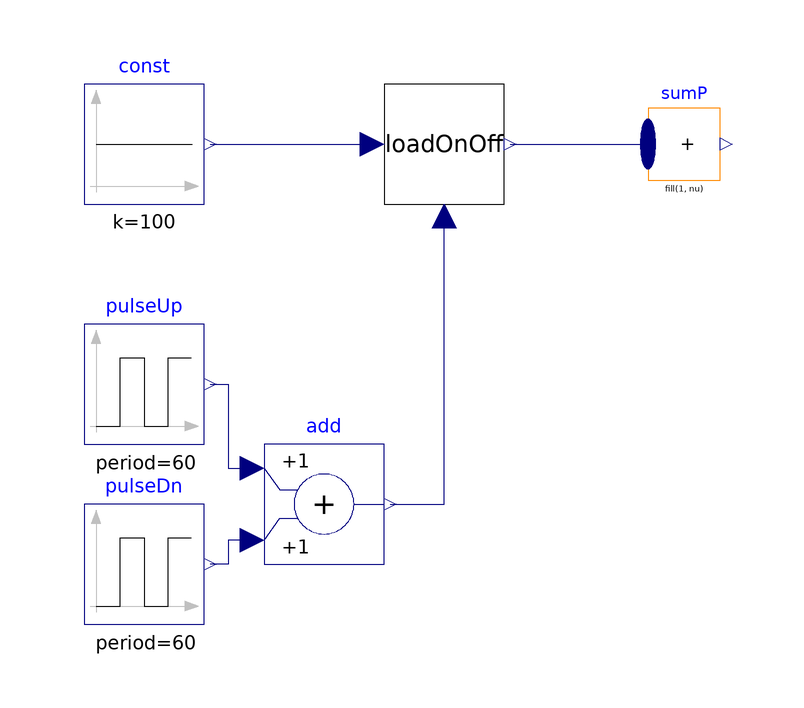

The component connection diagram of the Modelica model below, drawn from its own Placement and Line annotations.

model Test_loadOnOff
  extends Modelica.Icons.Example;
  Controller.Model.loadOnOff loadOnOff[3](tDelay={60,90,120})
    annotation (Placement(transformation(extent={{-10,-10},{10,10}})));
  Modelica.Blocks.Sources.Constant const[3](k=100)
    annotation (Placement(transformation(extent={{-60,-10},{-40,10}})));
  Modelica.Blocks.Math.Add add[3]
    annotation (Placement(transformation(extent={{-30,-70},{-10,-50}})));
  Modelica.Blocks.Sources.Pulse pulseUp[3](
    amplitude=-0.06,
    width=80,
    period=60,
    nperiod=1,
    offset=1,
    startTime=30)
    annotation (Placement(transformation(extent={{-60,-50},{-40,-30}})));
  Modelica.Blocks.Sources.Pulse pulseDn[3](
    amplitude=0.06,
    width=80,
    period=60,
    nperiod=1,
    offset=0,
    startTime(displayUnit="min") = 300)
    annotation (Placement(transformation(extent={{-60,-80},{-40,-60}})));
  Modelica.Blocks.Math.MultiSum sumP(nu=3)
    annotation (Placement(transformation(extent={{34,-6},{46,6}})));
equation
  connect(const.y, loadOnOff.P)
    annotation (Line(points={{-39,0},{-12,0}}, color={0,0,127}));
  connect(add.y, loadOnOff.Vpu)
    annotation (Line(points={{-9,-60},{0,-60},{0,-12}}, color={0,0,127}));
  connect(add.u2, pulseDn.y) annotation (Line(points={{-32,-66},{-36,-66},{-36,
          -70},{-39,-70}}, color={0,0,127}));
  connect(pulseUp.y, add.u1) annotation (Line(points={{-39,-40},{-36,-40},{-36,
          -54},{-32,-54}}, color={0,0,127}));
  connect(loadOnOff.y, sumP.u)
    annotation (Line(points={{11,0},{34,0}}, color={0,0,127}));
  annotation (
    Icon(coordinateSystem(preserveAspectRatio=false)),
    Diagram(coordinateSystem(preserveAspectRatio=false)),
    experiment(StopTime=600, __Dymola_Algorithm="Dassl"));
end Test_loadOnOff;